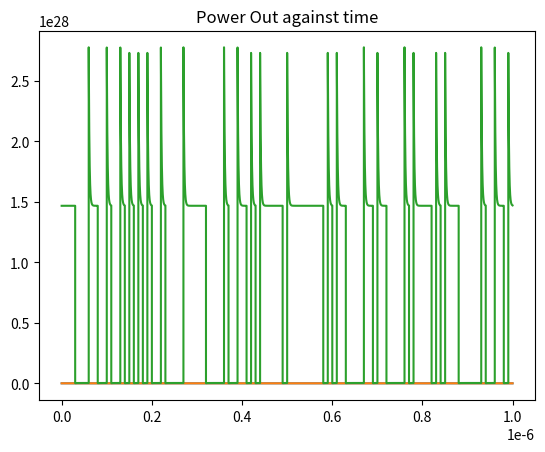

Write the Python code that produced this figure.
import numpy as np
import matplotlib.pyplot as plt

#n = 1 #carrier_concentration

tau_s_default = 3*10**(-9)# 3*10**(-9) #ns #spontaneous_emmision_life_time

dn = 0 #rate_of_change_of_carrier_concentration

I_initial = 1# 50*10**(-3) #current Amps
E = 1.9*10**(-19) #e constant

Length = 280 * 10**(-4) #cm
Width = 3 * 10**(-4) #cm
Depth = 0.2 * 10**(-4) #cm

volume = Length * Width * Depth # Volume

gain = 3 * 10 **(-7) #cm^3/s #gain contant
n_0_const = 1.1 * 10**(18)  #cm^-3#transparent carrier density
P = 1#1*10**10 #photon conc
P_on = 1*10**15 # note variation in pk-pk power in
P_off = 1* 10**12

t_stop = 0.00000001
delta_t_default = 1*10**(-10)

#print(delta_t_default)

def dn(n, p = P, I = I_initial, tau_s = tau_s_default, e = E, V = volume, g = gain, n_0 = n_0_const):
    return -(n/tau_s) + I/(e*V) - g*(n - n_0)*p


def n_steady_state(p = P, I = I_initial, tau_s = tau_s_default , e = E, V = volume, g = gain, n_0 = n_0_const, delta_t = delta_t_default): #Find the steady state of n while everything else is constant
    t = 0
    n_t1 = 0
    n_t = n_0

    while True:

        n_t1 = n_t + dn(n_t, p, I)*delta_t

        #t += delta_t

        if abs((n_t1 - n_t)/ n_t1) < 0.00001:
            return n_t1

        n_t = n_t1


I = np.linspace(1, 10, 5)


def G_P_I():
    for i in I:
        p_ar = np.logspace(9, 17.8, 100)
        g_out = []
        for p_0 in p_ar:
            g_out += [gain*(n_steady_state(p_0, i) - n_0_const)]

        plt.semilogy(np.log10(p_ar), g_out, Label = i)
        plt.xlabel("Log(P)")
        plt.ylabel("n")
        plt.title("Carrier Conc Vs P")

    plt.legend()
    plt.show()

#G_P_I()


def generate_random_sequence(length, p_on = P_on, p_off = P_off):
    assert type(length) == int
    return np.random.choice([p_off, p_on], length)


def P_out_for_sequence():
    sequence = generate_random_sequence(100, P_on)
    f = 100 * 10 ** 6     # B/s

    time = [0]

    t_step = min(1/(1000*f), 1*10**(-10))
    bit = 0

    n_t0 = n_steady_state(sequence[0])
    #print(n_t0)
    n_o = [n_t0]
    gain_ar = [gain*(n_t0 - n_0_const)]
    P_o_ar = [gain_ar[-1] * sequence[0]]

    time_0 = time[0]
    while time[-1] < (1/f * len(sequence)):

        n_t1 = n_t0 + dn(n_t0, sequence[bit]) * t_step

        #print(time[-1], n_t0)

        gain_ar += [gain*(n_t1 - n_0_const)]
        n_o += [n_t1]
        n_t0 = n_t1

        P_o_ar += [gain_ar[-1]*sequence[bit]]

        time += [time[-1] + t_step]

        if time[-1] - time_0 >= 1/f:
            bit += 1
            time_0 = time[-1]
            if bit > len(sequence):
                raise ValueError


    #print(gain_ar)
    #print(time)
    #print(n_o)
    plt.plot(time, n_o)
    plt.title('Carrier Density Against Time')
    plt.show()
    plt.plot(time, gain_ar)
    plt.title('Gain against time')
    plt.show()
    plt.plot(time, P_o_ar)
    plt.title('Power Out against time')
    plt.show()
P_out_for_sequence()
